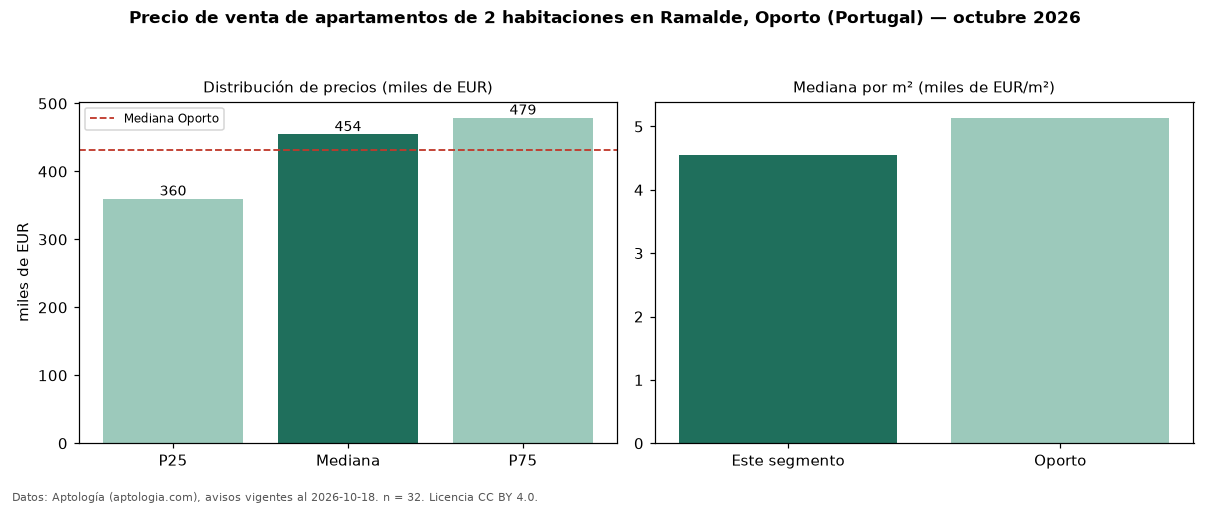

The file beside this chart, header and first rows:
seccion, metrica, valor, moneda, n
precio, p25, 359750, EUR, 32
precio, mediana, 454500, EUR, 32
precio, p75, 478875, EUR, 32
precio, minimo, 274000, EUR, 32
precio, maximo, 679000, EUR, 32
m2, mediana_precio_m2, 4543, EUR, 32
m2, area_mediana_m2, 96.0, m2, 32
banos, mediana_banos, 2.0, , 
parqueadero, pct_con_parqueadero, 81.2, %, 32
habitaciones, 2, 454500, EUR, 32
ciudad, mediana_ciudad_referencia, 430875, EUR, 
ciudad, mediana_m2_ciudad, 5137, EUR, 
fuente, fecha_datos, 2026-10-18, , 
fuente, atribucion, https://www.aptologia.com/pt/venda/porto…, , 
fuente, licencia, CC BY 4.0, , 
